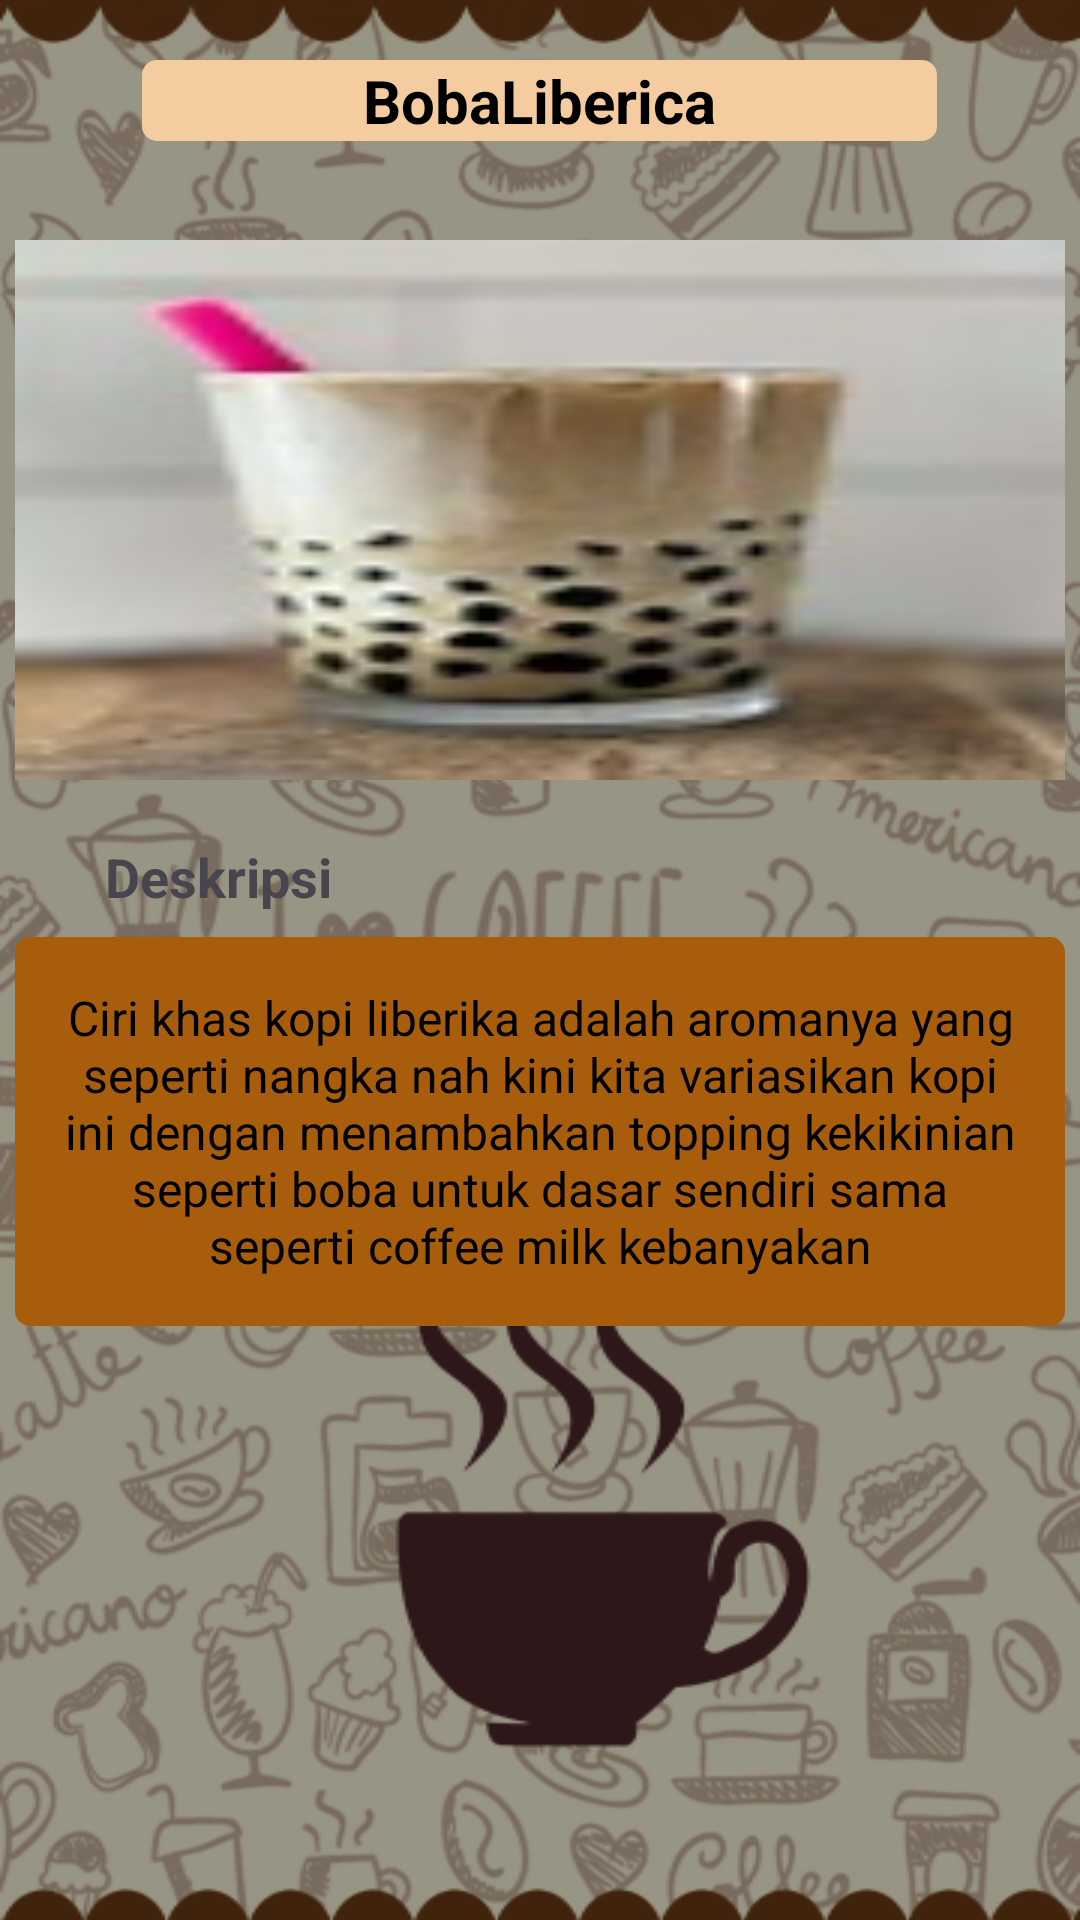

The Android layout XML behind this screen, and the referenced resources:
<!-- AndroidManifest.xml: application theme Theme.KopiDong -->
<!-- res/layout/activity_bobaliberica.xml -->
<?xml version="1.0" encoding="utf-8"?>
<RelativeLayout xmlns:android="http://schemas.android.com/apk/res/android"
    xmlns:app="http://schemas.android.com/apk/res-auto"
    xmlns:tools="http://schemas.android.com/tools"
    android:layout_width="match_parent"
    android:layout_height="match_parent"
    android:background="@drawable/bgkk"
    tools:context=".Bobaliberica">
    <TextView
        android:id="@+id/bobaliberica_txt1"
        android:layout_width="265dp"
        android:layout_height="wrap_content"
        android:text="BobaLiberica"
        android:gravity="center_horizontal"
        android:textSize="20dp"
        android:textColor="@color/black"
        android:textStyle="bold"
        android:layout_centerHorizontal="true"
        android:background="@drawable/background_header1"
        android:layout_marginTop="20dp"/>

    <ImageView
        android:id="@+id/bobaliberica_gambar1"
        android:layout_width="350dp"
        android:layout_height="180dp"
        android:layout_centerHorizontal="true"
        android:background="@drawable/bobaliberica"
        android:layout_marginTop="80dp" />

    <TextView
        android:id="@+id/bobaliberica_txt2"
        android:layout_width="wrap_content"
        android:layout_height="wrap_content"
        android:text="Deskripsi"
        android:layout_below="@+id/bobaliberica_gambar1"
        android:layout_marginTop="20dp"
        android:layout_marginLeft="35dp"
        android:textSize="18dp"
        android:textStyle="bold"/>

    <TextView
        android:id="@+id/bobaliberica_txt3"
        android:layout_width="350dp"
        android:layout_height="wrap_content"
        android:layout_below="@+id/bobaliberica_txt2"
        android:layout_centerHorizontal="true"
        android:background="@drawable/background_deskripsi"
        android:layout_marginTop="8dp"
        android:padding="16dp"
        android:gravity="center"
        android:text="Ciri khas kopi liberika adalah aromanya yang seperti nangka nah kini kita variasikan kopi ini dengan menambahkan topping kekikinian seperti boba untuk dasar sendiri sama seperti coffee milk kebanyakan"
        android:textSize="16dp"
        android:textColor="@color/black"
        android:fontFamily="sans-serif"/>

</RelativeLayout>
<!-- resources referenced by this layout -->
<resources>
  <color name="black">#FF000000</color>
  <!-- drawable background_deskripsi (drawable) -->
  <?xml version="1.0" encoding="utf-8"?>
  <shape android:shape="rectangle" xmlns:android="http://schemas.android.com/apk/res/android">
      <solid android:color="@color/bronze"/>
      <corners android:radius="5dp"/>
  </shape>
  <!-- drawable background_header1 (drawable) -->
  <?xml version="1.0" encoding="utf-8"?>
  <shape android:shape="rectangle" xmlns:android="http://schemas.android.com/apk/res/android">
      <solid android:color="@color/birumuda"/>
      <corners android:radius="5dp"/>
  </shape>
  <!-- drawable bgkk: png bitmap (drawable, 280731 bytes) -->
  <!-- drawable bobaliberica: jpeg bitmap (drawable, 4359 bytes) -->
  <style name="Theme.KopiDong" parent="Base.Theme.KopiDong" />
  <color name="bronze">#A85D0C</color>
  <color name="birumuda">#F5CCA0</color>
  <style name="Base.Theme.KopiDong" parent="Theme.Material3.DayNight.NoActionBar">
          
          
      </style>
</resources>
